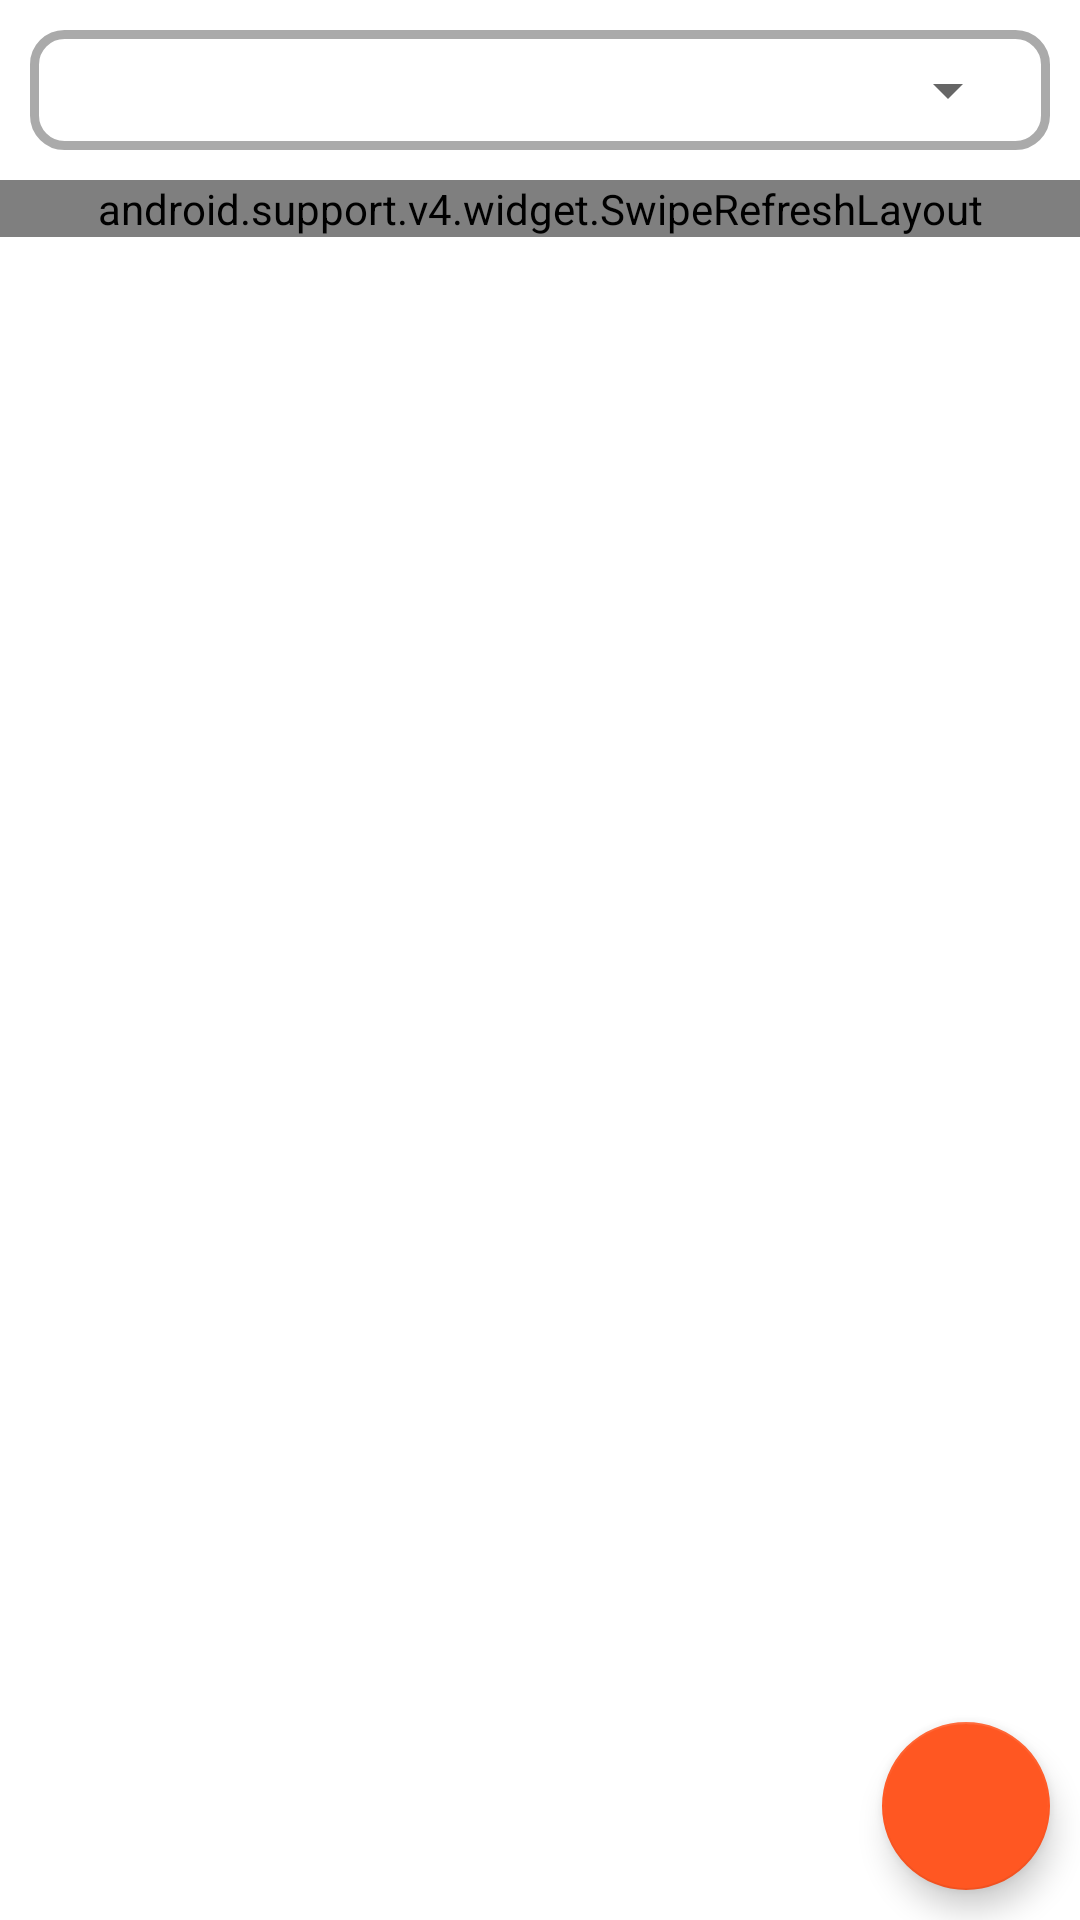

Write the Android layout XML for this screen, with the resource values it uses.
<!-- AndroidManifest.xml: application theme AppTheme -->
<!-- res/layout/fragment_destinasi.xml -->
<?xml version="1.0" encoding="utf-8"?>
<RelativeLayout xmlns:android="http://schemas.android.com/apk/res/android"
    xmlns:app="http://schemas.android.com/apk/res-auto"
    android:layout_width="match_parent"
    android:layout_height="match_parent"
    android:background="@android:color/white">

    <LinearLayout
        android:layout_width="match_parent"
        android:layout_height="wrap_content"
        android:orientation="vertical">

        <LinearLayout
            android:layout_width="match_parent"
            android:layout_height="40dp"
            android:layout_margin="10dp"
            android:background="@drawable/button_shape_no_fill_edit"
            android:gravity="center"
            android:padding="10dp">

            <Spinner
                android:id="@+id/spDestinasi"
                android:layout_width="match_parent"
                android:layout_height="wrap_content" />

        </LinearLayout>

        <android.support.v4.widget.SwipeRefreshLayout
            android:id="@+id/swipe_refresh_layout"
            android:layout_width="match_parent"
            android:layout_height="wrap_content">

            <android.support.v7.widget.RecyclerView
                android:id="@+id/recylerview"
                android:layout_width="match_parent"
                android:layout_height="match_parent" />

        </android.support.v4.widget.SwipeRefreshLayout>

    </LinearLayout>


    <android.support.design.widget.FloatingActionButton
        android:id="@+id/btnAdd"
        android:layout_width="wrap_content"
        android:layout_height="wrap_content"
        android:layout_alignParentRight="true"
        android:layout_alignParentBottom="true"
        android:layout_margin="10dp"
        app:srcCompat="@drawable/ic_add" />
</RelativeLayout>
<!-- resources referenced by this layout -->
<resources>
  <!-- drawable button_shape_no_fill_edit (drawable) -->
  <?xml version="1.0" encoding="utf-8"?>
  <selector xmlns:android="http://schemas.android.com/apk/res/android">
      <item android:state_pressed="false" android:state_selected="false">
          <shape android:shape="rectangle">
              <corners android:radius="10dp" />
              <solid android:color="@android:color/transparent" />
              <stroke android:width="3dp" android:color="@android:color/darker_gray" />
          </shape>
      </item>
  </selector>
  <style name="AppTheme" parent="Theme.AppCompat.Light.DarkActionBar">
          
          <item name="colorPrimary">@color/colorPrimary</item>
          <item name="colorPrimaryDark">@color/colorPrimaryDark</item>
          <item name="colorAccent">@color/colorAccent</item>
      </style>
  <color name="colorPrimary">#FF5722</color>
  <color name="colorPrimaryDark">#E64A19</color>
  <color name="colorAccent">#FF5722</color>
</resources>
